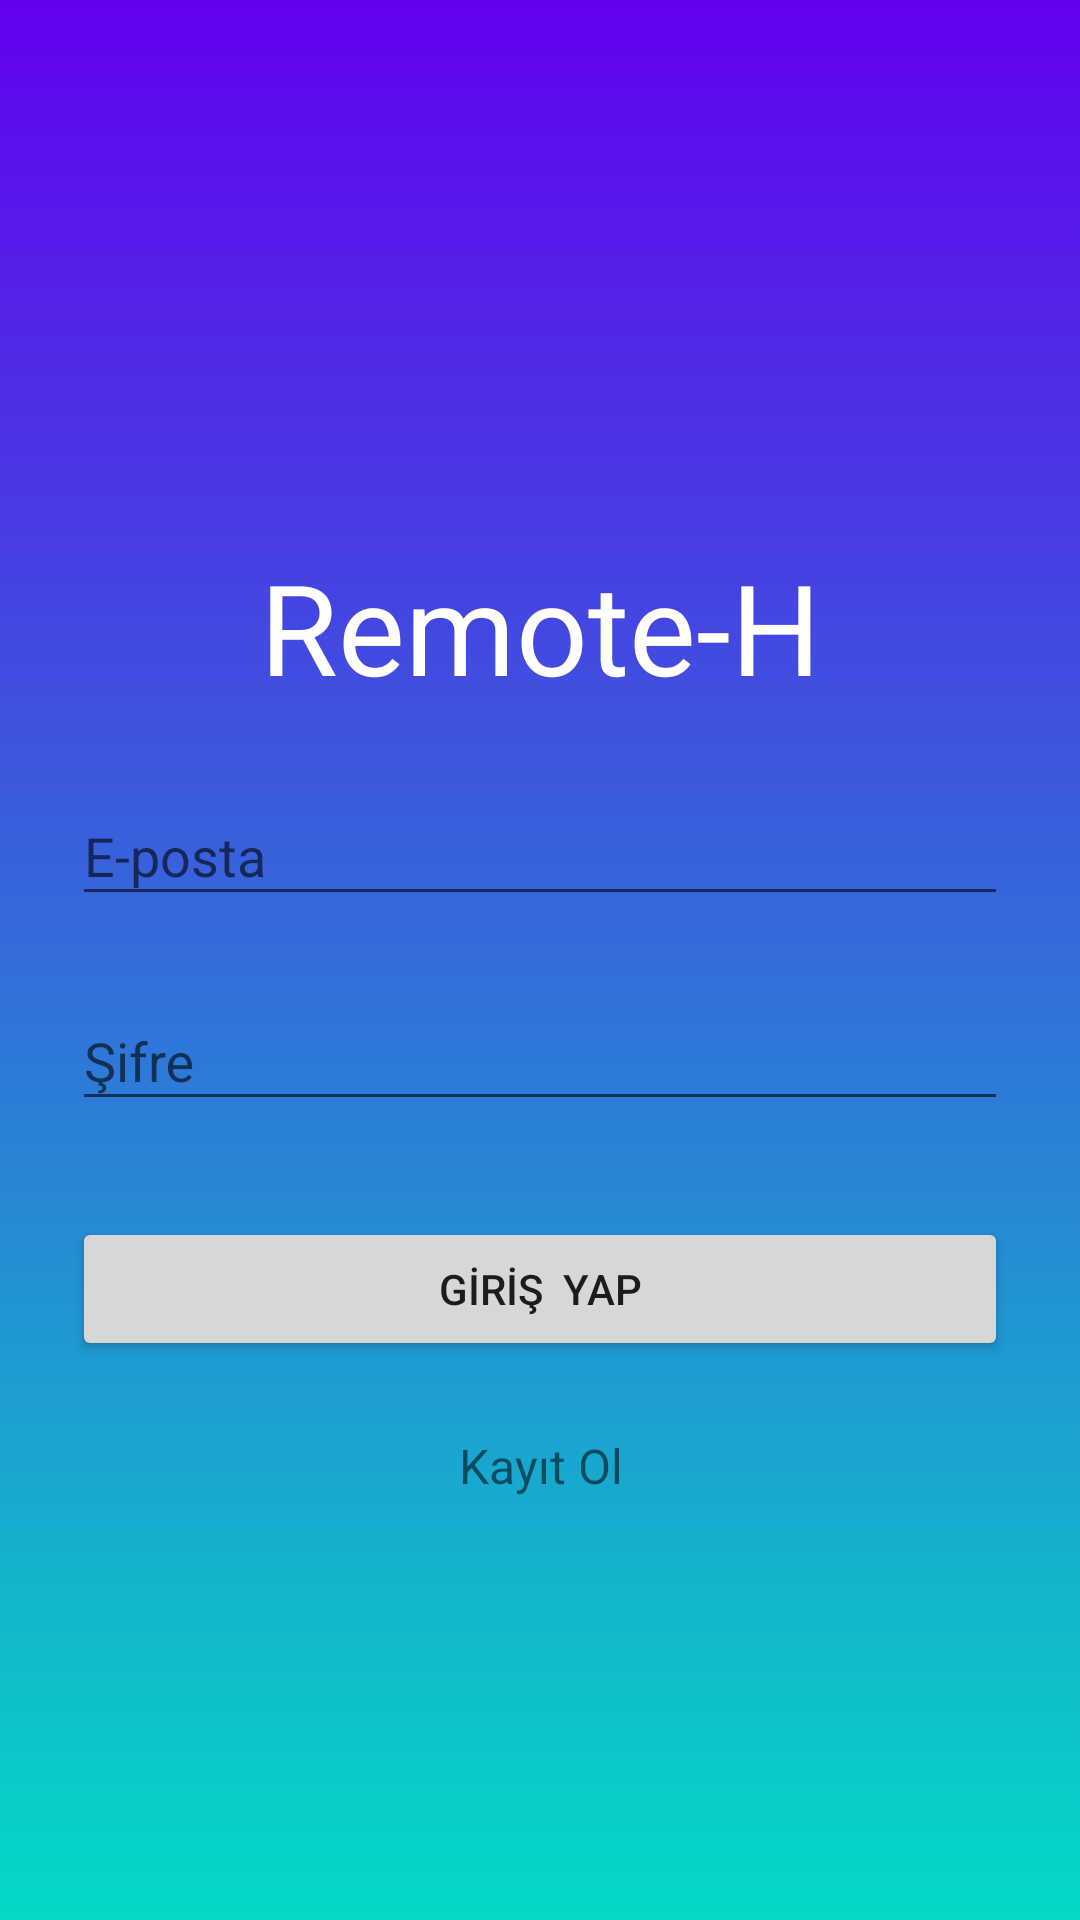

Layout XML and referenced resources for this Android screen:
<!-- AndroidManifest.xml: application theme AppTheme -->
<!-- res/layout/activity_login.xml -->
<?xml version="1.0" encoding="utf-8"?>
<androidx.constraintlayout.widget.ConstraintLayout xmlns:android="http://schemas.android.com/apk/res/android"
    xmlns:app="http://schemas.android.com/apk/res-auto"
    xmlns:tools="http://schemas.android.com/tools"
    android:layout_width="fill_parent"
    android:layout_height="fill_parent"
    android:fitsSystemWindows="true"
    android:background="@drawable/gradient_background">

    <LinearLayout
        android:layout_width="match_parent"
        android:layout_height="wrap_content"
        android:orientation="vertical"
        android:paddingLeft="24dp"
        android:paddingTop="56dp"
        android:paddingRight="24dp"
        app:layout_constraintBottom_toBottomOf="parent"
        app:layout_constraintTop_toTopOf="parent"
        tools:layout_editor_absoluteX="0dp">

        
        <TextView
            android:layout_width="match_parent"
            android:layout_height="72dp"
            android:fontFamily="@font/lobster_regular"
            android:gravity="center"
            android:text="Remote-H"
            android:textColor="@android:color/white"
            android:textSize="42dp" />

        <com.google.android.material.textfield.TextInputLayout
            android:layout_width="match_parent"
            android:layout_height="wrap_content"
            android:layout_marginTop="8dp"
            android:layout_marginBottom="8dp">

            <EditText
                android:id="@+id/input_email"
                android:layout_width="match_parent"
                android:layout_height="wrap_content"
                android:hint="E-posta"
                android:inputType="textEmailAddress"
                android:textColor="#FFFFFF" />
        </com.google.android.material.textfield.TextInputLayout>

        
        <com.google.android.material.textfield.TextInputLayout
            android:layout_width="match_parent"
            android:layout_height="wrap_content"
            android:layout_marginTop="8dp"
            android:layout_marginBottom="8dp">

            <EditText
                android:id="@+id/input_password"
                android:layout_width="match_parent"
                android:layout_height="wrap_content"
                android:hint="Şifre"
                android:inputType="textPassword"
                android:textColor="@android:color/white" />
        </com.google.android.material.textfield.TextInputLayout>

        <Button
            android:id="@+id/btn_login"
            android:layout_width="fill_parent"
            android:layout_height="wrap_content"
            android:layout_marginTop="24dp"
            android:layout_marginBottom="24dp"
            android:padding="12dp"
            android:text="GİRİŞ  YAP" />

        <TextView
            android:id="@+id/link_signup"
            android:layout_width="fill_parent"
            android:layout_height="wrap_content"
            android:layout_marginBottom="24dp"
            android:gravity="center"
            android:text="Kayıt Ol"
            android:textSize="16dip" />

    </LinearLayout>
</androidx.constraintlayout.widget.ConstraintLayout>
<!-- resources referenced by this layout -->
<resources>
  <!-- drawable gradient_background (drawable) -->
  <?xml version="1.0" encoding="utf-8"?>
  <selector xmlns:android="http://schemas.android.com/apk/res/android">
  <item>
      <shape>
          <gradient
              android:angle="90"
              android:startColor="@color/colorAccent"
              android:endColor="@color/colorPrimary"
              android:type="linear"/>
      </shape>
  </item>
  </selector>
  <style name="AppTheme" parent="Theme.AppCompat.Light.NoActionBar">
          
          <item name="colorPrimary">@color/colorPrimary</item>
          <item name="colorPrimaryDark">@color/colorPrimaryDark</item>
          <item name="colorAccent">@color/colorAccent</item>
      </style>
  <color name="colorAccent">#03DAC5</color>
  <color name="colorPrimary">#6200EE</color>
  <color name="colorPrimaryDark">#3700B3</color>
</resources>
